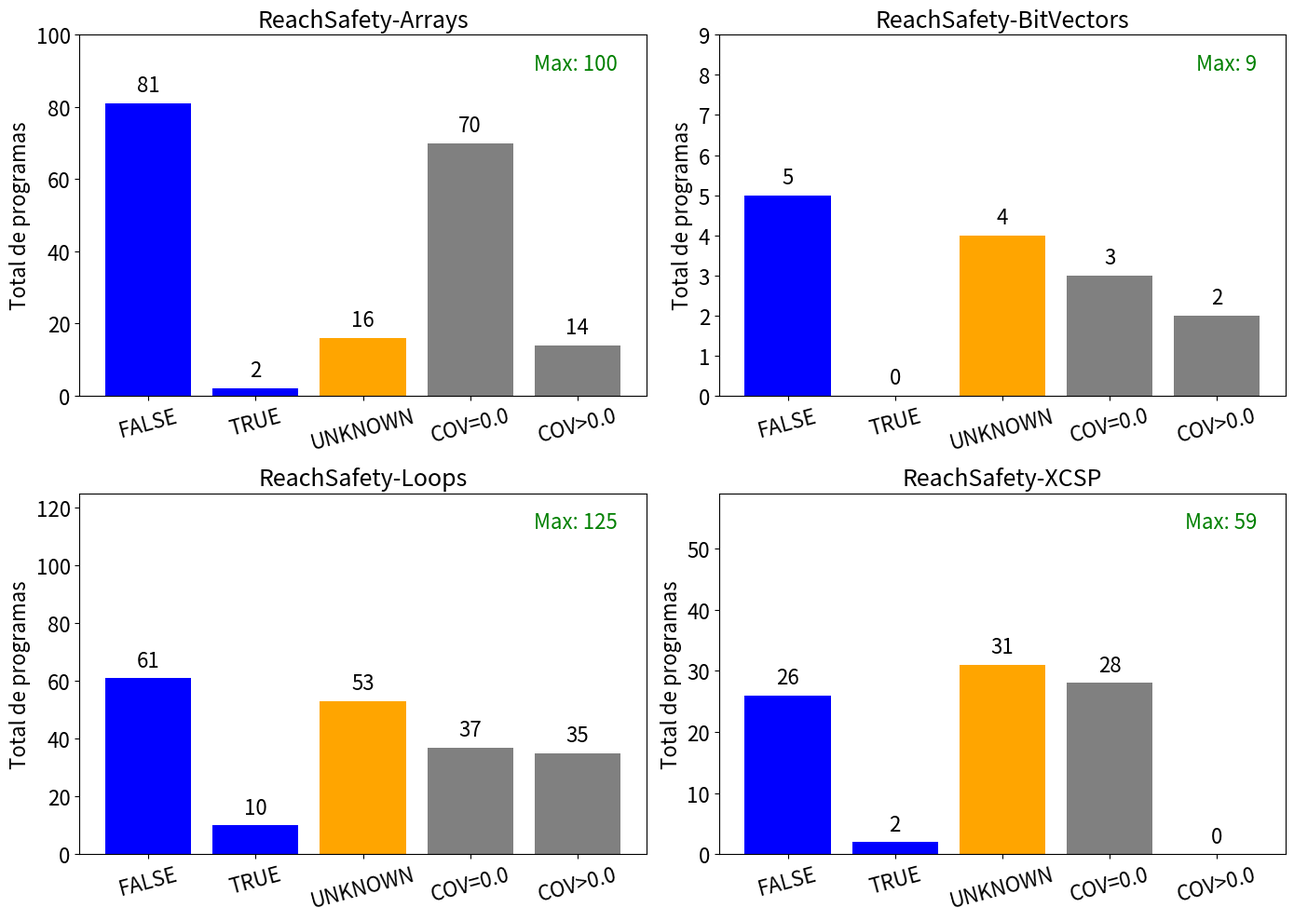

Source code (Python):
import matplotlib.pyplot as plt

# Dados para cada subcategoria
dados = [
    {
        "scope_name": "ReachSafety-Arrays",
        "total_program_files": 100,
        "FALSE": 81,
        "TRUE": 2,
        "UNKNOWN": 16,
        "COV=0.0": 70,
        "COV>0.0": 14
    },
    {
        "scope_name": "ReachSafety-BitVectors",
        "total_program_files": 9,
        "FALSE": 5,
        "TRUE": 0,
        "UNKNOWN": 4,
        "COV=0.0": 3,
        "COV>0.0": 2
    },
    {
        "scope_name": "ReachSafety-Loops",
        "total_program_files": 125,
        "FALSE": 61,
        "TRUE": 10,
        "UNKNOWN": 53,
        "COV=0.0": 37,
        "COV>0.0": 35
    },
    {
        "scope_name": "ReachSafety-XCSP",
        "total_program_files": 59,
        "FALSE": 26,
        "TRUE": 2,
        "UNKNOWN": 31,
        "COV=0.0": 28,
        "COV>0.0": 0
    },
]

# Torres e definição de cores
torres = ['FALSE', 'TRUE', 'UNKNOWN', 'COV=0.0', 'COV>0.0']
cores = ['blue', 'blue', 'orange', 'grey', 'grey']

# Cria um grid 2x2 para os subplots
fig, axes = plt.subplots(2, 2, figsize=(14, 10))
axes = axes.flatten()

for ax, grupo in zip(axes, dados):
    # Obtém os valores para cada torre e o total_program_files
    valores = [grupo[t] for t in torres]
    total_pf = grupo["total_program_files"]

    # Plota as barras com as cores definidas
    barras = ax.bar(torres, valores, color=cores)
    
    # Configura título e rótulos dos eixos com os tamanhos de fonte especificados
    ax.set_title(grupo["scope_name"], fontsize=18)
    # ax.set_xlabel("Subcategorias", fontsize=16)
    ax.set_ylabel("Total de programas", fontsize=16)
    
    # Rotaciona os rótulos do eixo x em 10 graus e ajusta a fonte
    plt.setp(ax.get_xticklabels(), rotation=15, fontsize=16)
    plt.setp(ax.get_yticklabels(), fontsize=16)
    
    # Define o limite do eixo y igual a total_program_files
    ax.set_ylim(0, total_pf)
    
    # Exibe o valor máximo (total_program_files) no canto superior direito do subplot
    ax.text(0.95, 0.95, f'Max: {total_pf}', transform=ax.transAxes,
            ha='right', va='top', fontsize=16, color='green')
    
    # Exibe os números acima de cada barra com fonte 16
    for barra in barras:
        y_valor = barra.get_height()
        ax.text(barra.get_x() + barra.get_width()/2, y_valor + total_pf*0.02,
                str(y_valor), ha='center', va='bottom', fontsize=16)

plt.tight_layout()
plt.show()
